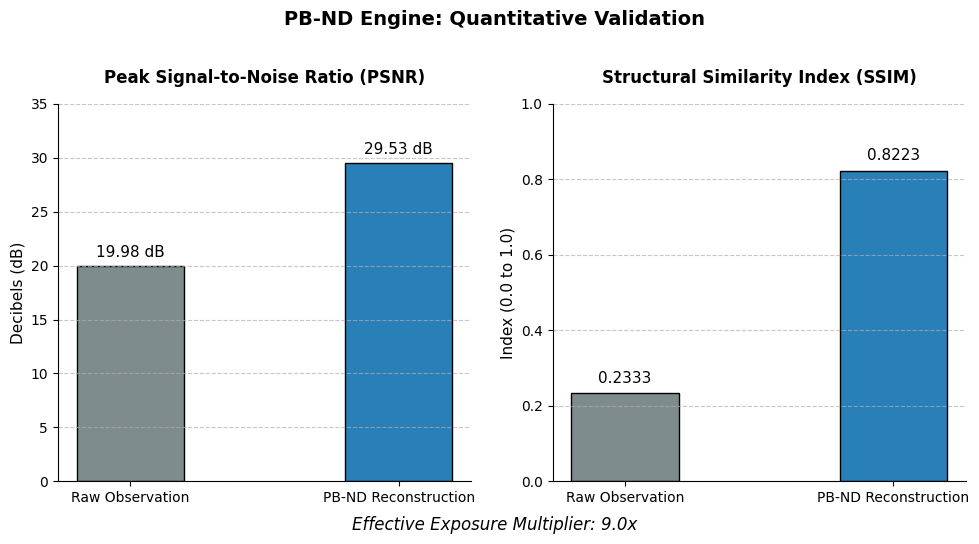

Recreate this plot in Python.
import matplotlib.pyplot as plt

def generate_benchmark_graph():

    plt.style.use('default')
    fig, (ax1, ax2) = plt.subplots(1, 2, figsize=(10, 5))

    # Data
    labels = ['Raw Observation', 'PB-ND Reconstruction']
    psnr_vals = [19.98, 29.53]
    ssim_vals = [0.2333, 0.8223]
    
    colors = ['#7f8c8d', '#2980b9'] 

    # PSNR
    # Added edgecolors and slightly thinner bars for a cleaner look
    bars1 = ax1.bar(labels, psnr_vals, color=colors, width=0.4, edgecolor='black', linewidth=1)
    ax1.set_title('Peak Signal-to-Noise Ratio (PSNR)', fontsize=12, fontweight='bold', pad=15)
    ax1.set_ylabel('Decibels (dB)', fontsize=11)
    ax1.set_ylim(0, 35)
    ax1.grid(axis='y', linestyle='--', alpha=0.7) # Added subtle horizontal grid lines

    for bar in bars1:
        yval = bar.get_height()
        ax1.text(bar.get_x() + bar.get_width()/2, yval + 0.5, f'{yval} dB', 
                 ha='center', va='bottom', fontsize=11, color='black')

    # SSIM
    bars2 = ax2.bar(labels, ssim_vals, color=colors, width=0.4, edgecolor='black', linewidth=1)
    ax2.set_title('Structural Similarity Index (SSIM)', fontsize=12, fontweight='bold', pad=15)
    ax2.set_ylabel('Index (0.0 to 1.0)', fontsize=11)
    ax2.set_ylim(0, 1.0)
    ax2.grid(axis='y', linestyle='--', alpha=0.7)

    for bar in bars2:
        yval = bar.get_height()
        ax2.text(bar.get_x() + bar.get_width()/2, yval + 0.02, f'{yval}', 
                 ha='center', va='bottom', fontsize=11, color='black')

    # Formatting
    plt.suptitle('PB-ND Engine: Quantitative Validation', fontsize=14, fontweight='bold', y=1.02)

    fig.text(0.5, -0.02, 'Effective Exposure Multiplier: 9.0x', ha='center', fontsize=12, style='italic')
    
    for ax in [ax1, ax2]:
        ax.spines['top'].set_visible(False)
        ax.spines['right'].set_visible(False)

    plt.tight_layout()
    plt.savefig('benchmark_graph_professional.png', bbox_inches='tight', dpi=300, facecolor='white')
    print("Graph saved as 'benchmark_graph_professional.png'")
    plt.show()

if __name__ == "__main__":
    generate_benchmark_graph()
